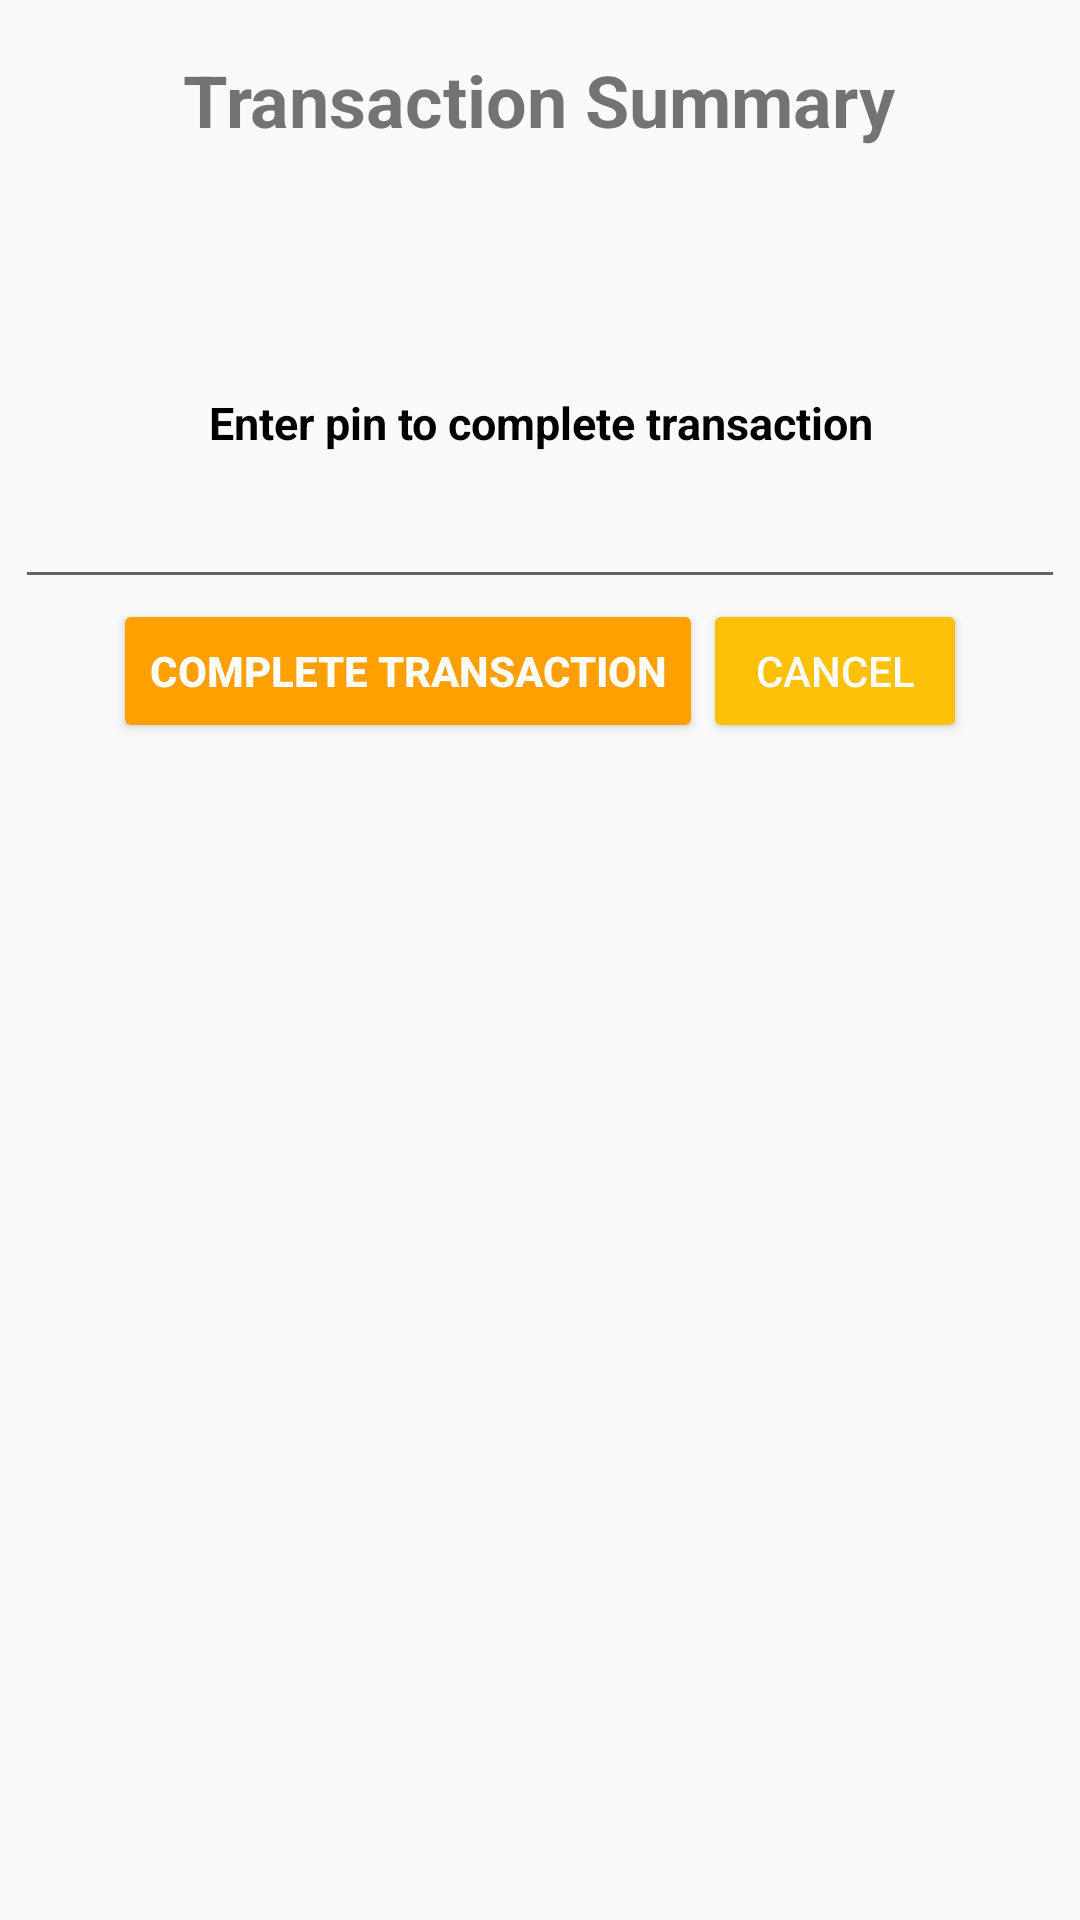

The Android layout XML behind this screen, and the referenced resources:
<!-- AndroidManifest.xml: application theme AppTheme -->
<!-- res/layout/activity_pin.xml -->
<LinearLayout xmlns:android="http://schemas.android.com/apk/res/android"
              xmlns:tools="http://schemas.android.com/tools"
              android:layout_width="match_parent"
              android:layout_height="match_parent"
              android:gravity="center_horizontal"
              android:orientation="vertical"
              android:paddingBottom="@dimen/activity_vertical_margin"
              android:paddingLeft="@dimen/activity_horizontal_margin"
              android:paddingRight="@dimen/activity_horizontal_margin"
              android:paddingTop="@dimen/activity_vertical_margin"
              tools:activity=".PinActivity">

    <TextView
        android:layout_width="wrap_content"
        android:layout_height="wrap_content"
        android:layout_gravity="center"
        android:layout_marginBottom="@dimen/vertical_space"
        android:layout_marginTop="@dimen/vertical_space"
        android:text="@string/label_transaction_summary"
        android:textSize="@dimen/title_heading_size"
        android:textStyle="bold" />

    <TextView
        android:id="@+id/txtAmountInfo"
        android:layout_width="match_parent"
        android:layout_height="wrap_content"
        android:backgroundTint="@color/colorPrimary"
        android:gravity="center_horizontal"
        android:lineSpacingExtra="8sp"
        android:textAlignment="center"
        android:textColor="@color/colorAccent"
        android:textSize="30sp"
        android:textStyle="bold" />

    <TextView
        android:id="@+id/txtTransactionReference"
        android:layout_width="match_parent"
        android:layout_height="wrap_content"
        android:backgroundTint="@color/colorPrimary"
        android:gravity="center_horizontal"
        android:lineSpacingExtra="8sp"
        android:textAlignment="center"
        android:textColor="@android:color/holo_green_dark"
        android:textSize="15dip"
        android:textStyle="bold"
        android:visibility="gone" />

    <TextView
        android:id="@+id/txtCardBytes"
        android:layout_width="wrap_content"
        android:layout_height="wrap_content"
        android:layout_gravity="center_horizontal"
        android:inputType="none"
        android:textColor="@color/colorAccent"
        android:textIsSelectable="true"
        android:visibility="visible" />

    <TextView
        android:id="@+id/textView"
        android:layout_width="match_parent"
        android:layout_height="wrap_content"
        android:backgroundTint="@color/colorPrimary"
        android:gravity="center_horizontal"
        android:padding="10dp"
        android:text="@string/label_enter_pin"
        android:textAlignment="center"
        android:textColor="@android:color/black"
        android:textSize="15dip"
        android:textStyle="bold" />

    <EditText
        android:id="@+id/edtCardPin"
        android:layout_width="match_parent"
        android:layout_height="wrap_content"
        android:layout_gravity="center_horizontal"
        android:inputType="numberPassword"
        android:singleLine="true"
        android:textSize="16sp"
        android:textStyle="bold" />

    <LinearLayout xmlns:android="http://schemas.android.com/apk/res/android"
        xmlns:tools="http://schemas.android.com/tools"
        android:layout_width="wrap_content"
        android:layout_height="wrap_content"
        android:orientation="horizontal">

        <Button
            android:id="@+id/btnCompleteTransaction"
            android:layout_width="wrap_content"
            android:layout_height="wrap_content"
            style="@style/Widget.AppCompat.Button.Colored"
            android:backgroundTint="@color/colorPrimaryDark"
            android:text="@string/action_complete_transaction"
            android:textStyle="bold" />

        <Button
            android:id="@+id/btnCancelTransaction"
            android:layout_width="wrap_content"
            android:layout_height="wrap_content"
            style="@style/Widget.AppCompat.Button.Colored"
            android:backgroundTint="@color/colorPrimary"
            android:text="Cancel" />

    </LinearLayout>

</LinearLayout>
<!-- resources referenced by this layout -->
<resources>
  <color name="colorAccent">#448aff</color>
  <color name="colorPrimary">#ffc107</color>
  <color name="colorPrimaryDark">#ffa000</color>
  <dimen name="activity_horizontal_margin">5dp</dimen>
  <dimen name="activity_vertical_margin">5dp</dimen>
  <dimen name="title_heading_size">24sp</dimen>
  <dimen name="vertical_space">12dp</dimen>
  <string name="action_complete_transaction">Complete Transaction</string>
  <string name="label_enter_pin">Enter pin to complete transaction</string>
  <string name="label_transaction_summary">Transaction Summary</string>
  <style name="AppTheme" parent="Theme.AppCompat.Light">
  		<item name="colorPrimary">@color/colorPrimary</item>
  		<item name="colorPrimaryDark">@color/colorPrimaryDark</item>
  		<item name="colorAccent">@color/colorAccent</item>
  	</style>
</resources>
